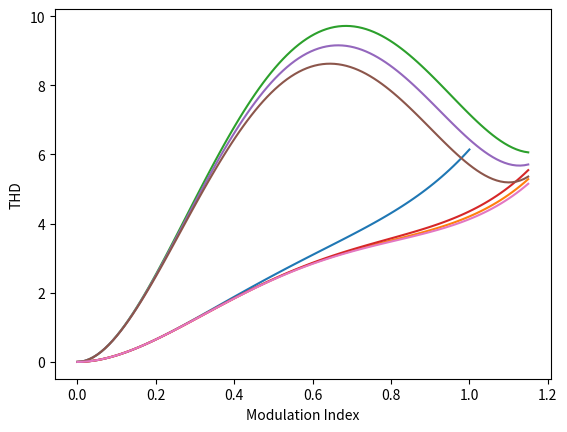

This chart was generated by the following Python code:
# -*- coding: utf-8 -*-
"""
Created on Fri Nov  2 20:41:22 2018

[redacted]
"""

import math
import matplotlib.pyplot as plt
import numpy as np


def SPWMcalc(M, Udc, L_sigma):
    return (Udc/L_sigma)**2 * ((deltaT**2)/48.0)*((3.0/2.0)*M**2 \
    -((4*math.sqrt(3))/math.pi)*M**3+(9.0/8.0)*M**4)
            
def TH3PWM16calc(M, Udc, L_sigma):
    return (Udc/L_sigma)**2 * ((deltaT**2)/48.0)* \
            ((3.0/2.0)*M**2-((4*math.sqrt(3))/math.pi)*M**3+M**4)

def TH3PWM14calc(M, Udc, L_sigma):
    return (Udc/L_sigma)**2 * ((deltaT**2)/48.0)* \
            ((3.0/2.0)*M**2-((4*math.sqrt(3))/math.pi)*M**3+(63.0/64.0)*M**4)
    
def SVPWMcalc(M, Udc, L_sigma):
    return (Udc/L_sigma)**2 * ((deltaT**2)/48.0)* \
            ((3.0/2.0)*M**2-(4*math.sqrt(3)/math.pi)*M**3+\
            (9.0/8.0)*(3.0/2.0-(9.0/8.0)*math.sqrt(3)/math.pi)*M**4)

def DPWM02calc(M, Udc, L_sigma):
    return (Udc/L_sigma)**2 * ((deltaT**2)/48.0)* \
            (6*M**2-((35*math.sqrt(3))/(2.0*math.pi))*M**3+\
            (27.0/8.0+(81.0/64.0)*math.sqrt(3)/math.pi)*M**4)

def DPWM1calc(M, Udc, L_sigma):
    return (Udc/L_sigma)**2 * ((deltaT**2)/48.0)* \
            (6*M**2-(45.0/(2*math.pi)+(4*math.sqrt(3))/math.pi)*M**3+\
            (27.0/8.0+(27.0/32.0)*math.sqrt(3)/math.pi)*M**4)
            
def DPWM3calc(M, Udc, L_sigma):
    return (Udc/L_sigma)**2 * ((deltaT**2)/48)* \
            (6*M**2+(45.0/(2*math.pi)-(31*math.sqrt(3))/(math.pi))*M**3+\
            (27.0/8.0+(27.0/16.0)*math.sqrt(3)/math.pi)*M**4)
    



deltaT = 25e-6
Udc = 1500
L_sigma = 1.4e-3
aI_rms_SPWM=[]
aI_rms_TH3PWM16=[]
aI_rms_TH3PWM14=[]
aI_rms_SVPWM=[]
aI_rms_DPWM1=[]
aI_rms_DPWM02=[]
aI_rms_DPWM3=[]
diff = 0

for M in range(0,115,1):
    #Count THD for SPWM

    I_rms_SPWM = SPWMcalc(M/100.0, Udc, L_sigma)
    I_rms_TH3PWM16 = TH3PWM16calc(M/100.0, Udc, L_sigma)
    I_rms_TH3PWM14 = TH3PWM14calc(M/100.0, Udc, L_sigma)
    I_rms_DPWM02 = DPWM02calc(M/100.0, Udc, L_sigma)
    I_rms_DPWM3 = DPWM3calc(M/100.0, Udc, L_sigma)
    I_rms_DPWM1 = DPWM1calc(M/100.0, Udc, L_sigma)
    I_rms_SVPWM = SVPWMcalc(M/100.0, Udc, L_sigma)
    aI_rms_SPWM.append(I_rms_SPWM)
    aI_rms_DPWM1.append(I_rms_DPWM1)
    aI_rms_SVPWM.append(I_rms_SVPWM)
    aI_rms_TH3PWM16.append(I_rms_TH3PWM16)
    aI_rms_TH3PWM14.append(I_rms_TH3PWM14)
    aI_rms_DPWM02.append(I_rms_DPWM02)
    aI_rms_DPWM3.append(I_rms_DPWM3)
    if M == 109:
        diff = I_rms_DPWM3-I_rms_SVPWM
        print("\nDiffence between DPWM3 and SVPWM for M = 1.09 is %f" %diff)


plt.plot(np.linspace(0, 1.0, 100),aI_rms_SPWM[0:100],np.linspace(0, 1.15, 115),aI_rms_SVPWM,
         np.linspace(0, 1.15, 115),aI_rms_DPWM1,np.linspace(0, 1.15, 115),aI_rms_TH3PWM16,
         np.linspace(0, 1.15, 115),aI_rms_DPWM02,np.linspace(0, 1.15, 115),aI_rms_DPWM3,
         np.linspace(0, 1.15, 115),aI_rms_TH3PWM14)
plt.ylabel('THD')
plt.xlabel('Modulation Index')
plt.show()
   